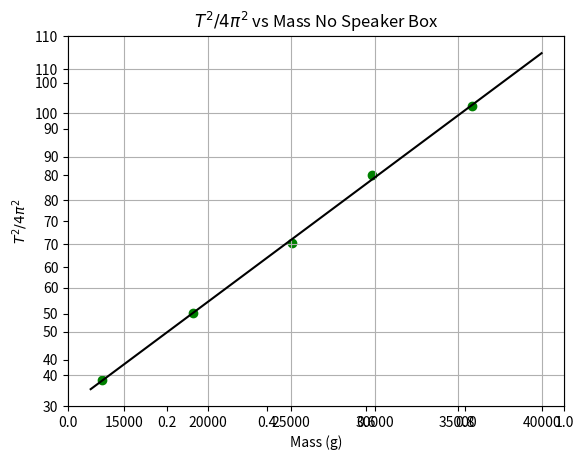

Recreate this plot in Python.
# -*- coding: utf-8 -*-
"""
Created on Tue Sep 25 15:28:59 2018

[redacted]
"""

import matplotlib.pyplot as plt
import numpy as np


v2_vals = [13668.5915,19114.15974,25079.04132,29865.87459,35852.59924]
T_vals = [38.8849,54.256,70.2351,85.9102,101.585]

N = len(v2_vals)

sum_y = 0
sum_x = 0
sum_xy = 0
sum_x_squared = 0

for i in range(0,N):
    sum_y = sum_y + T_vals[i]
    sum_x = sum_x + v2_vals[i]
    sum_xy = sum_xy + v2_vals[i]*T_vals[i]
    sum_x_squared = sum_x_squared + v2_vals[i]**2
    
Delta = N*sum_x_squared - (sum_x)**2
A = (sum_x_squared*sum_y - sum_x*sum_xy) / Delta
B = (N*sum_xy - sum_x*sum_y) / Delta

deviation = 0
for i in range (0,N):
    deviation = deviation + (T_vals[i] - A - B*v2_vals[i])**2
    
sigma_y = np.sqrt(deviation / (N-2))

sigma_A = sigma_y*np.sqrt(sum_x_squared/Delta)
sigma_B = sigma_y*np.sqrt(N/Delta)

print('The best estimate for A is: ', A)
print("The best estimate for the uncertainty in A is: ", sigma_A)

print('The best estimate for B is: ', B)
print("The best estimate for the uncertainty in B is: ", sigma_B)

x_plot = np.arange(13000,40000)
plt.ylim(30,110)

def my_fit(x):
    return A + B*x

fig = plt.figure(1)

my_fig = fig.add_subplot(1,1,1)
my_fig.grid(True)
plt.scatter(v2_vals,T_vals, color = 'g', marker='o')
plt.plot(x_plot,my_fit(x_plot), color ='black', linestyle = '-')
my_fig.set_xlabel('Mass (g)')
my_fig.set_ylabel('$T^2/4\pi^2$')
my_fig.set_title('$T^2/4\pi^2$ vs Mass No Speaker Box')
plt.savefig('mass_spring_example.png', dpi=300)




